Labelled photos from "seam-pucker-dataset", an image-classification folder in khoindd2000/seam-pucker-dataset. The possible labels are: seam pucker level 1, seam pucker level 2, seam pucker level 3, seam pucker level 4, seam pucker level 5.

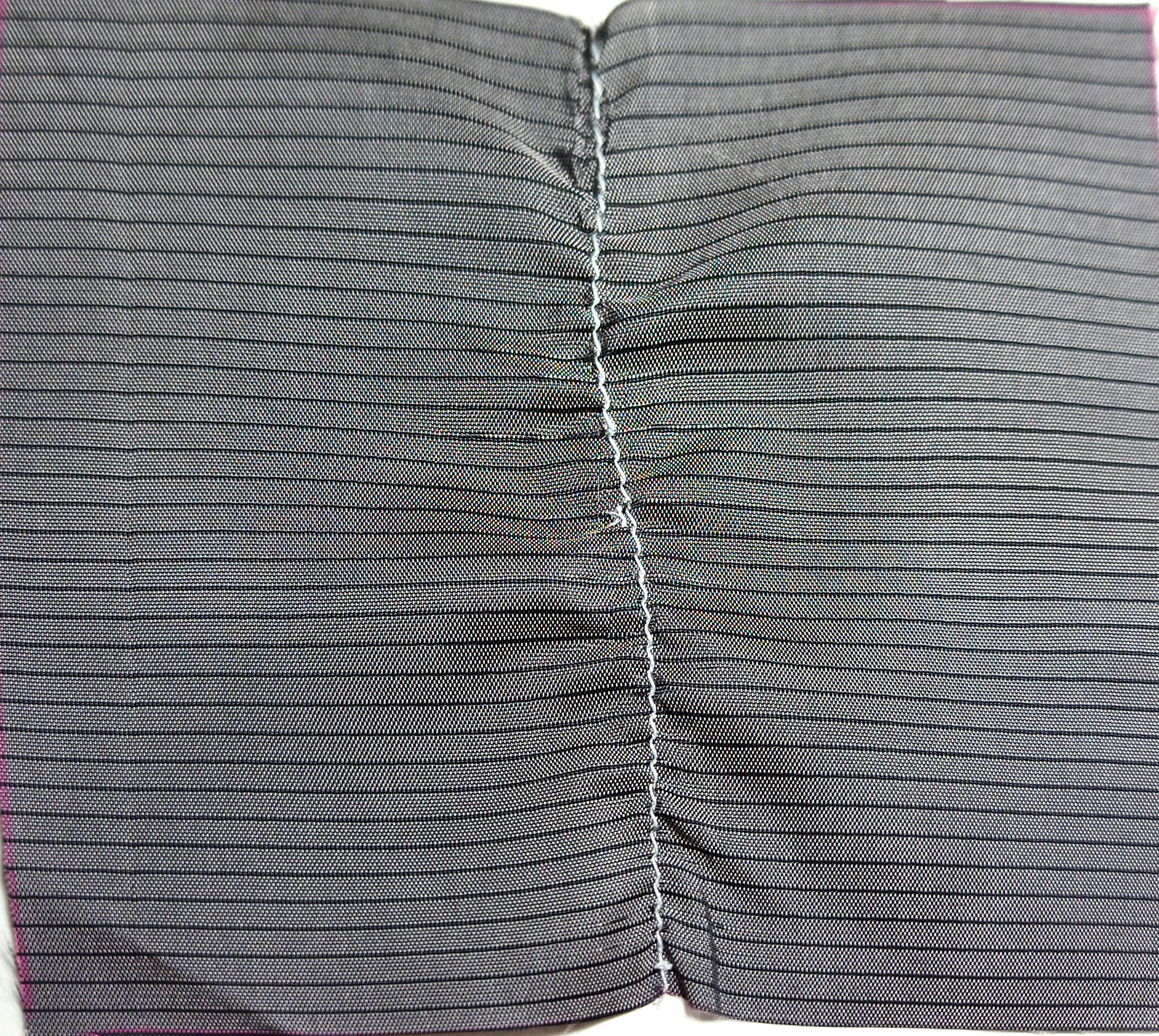
Label: seam pucker level 3

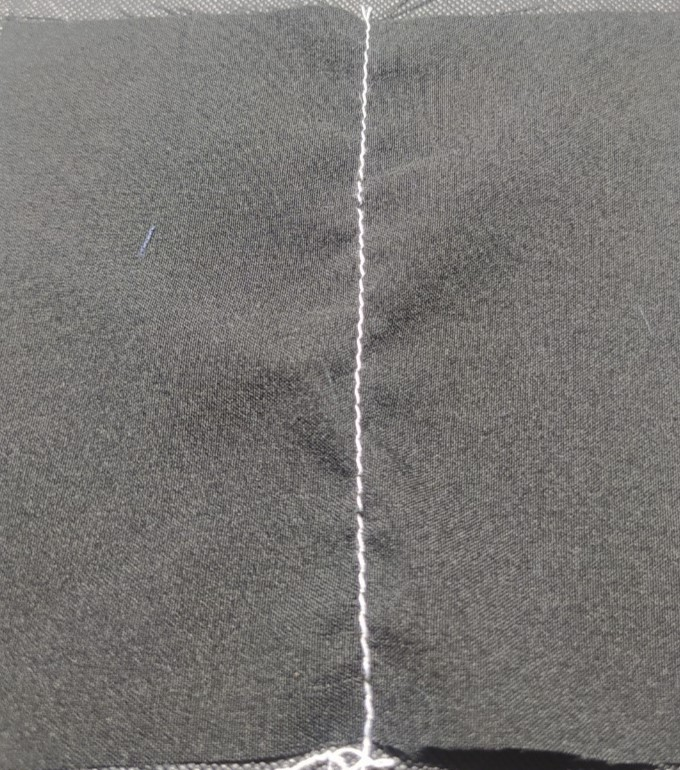
Label: seam pucker level 4

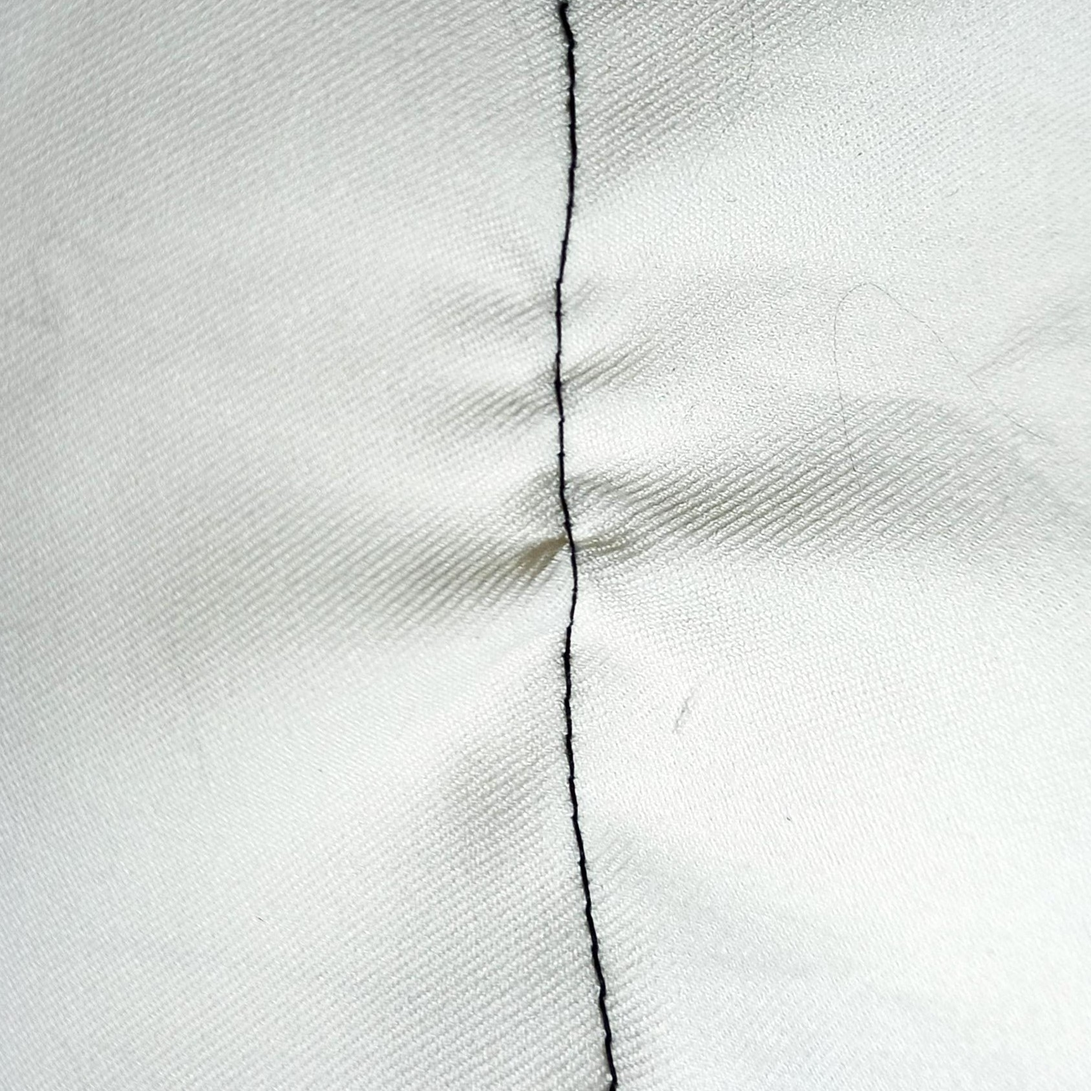
Label: seam pucker level 3

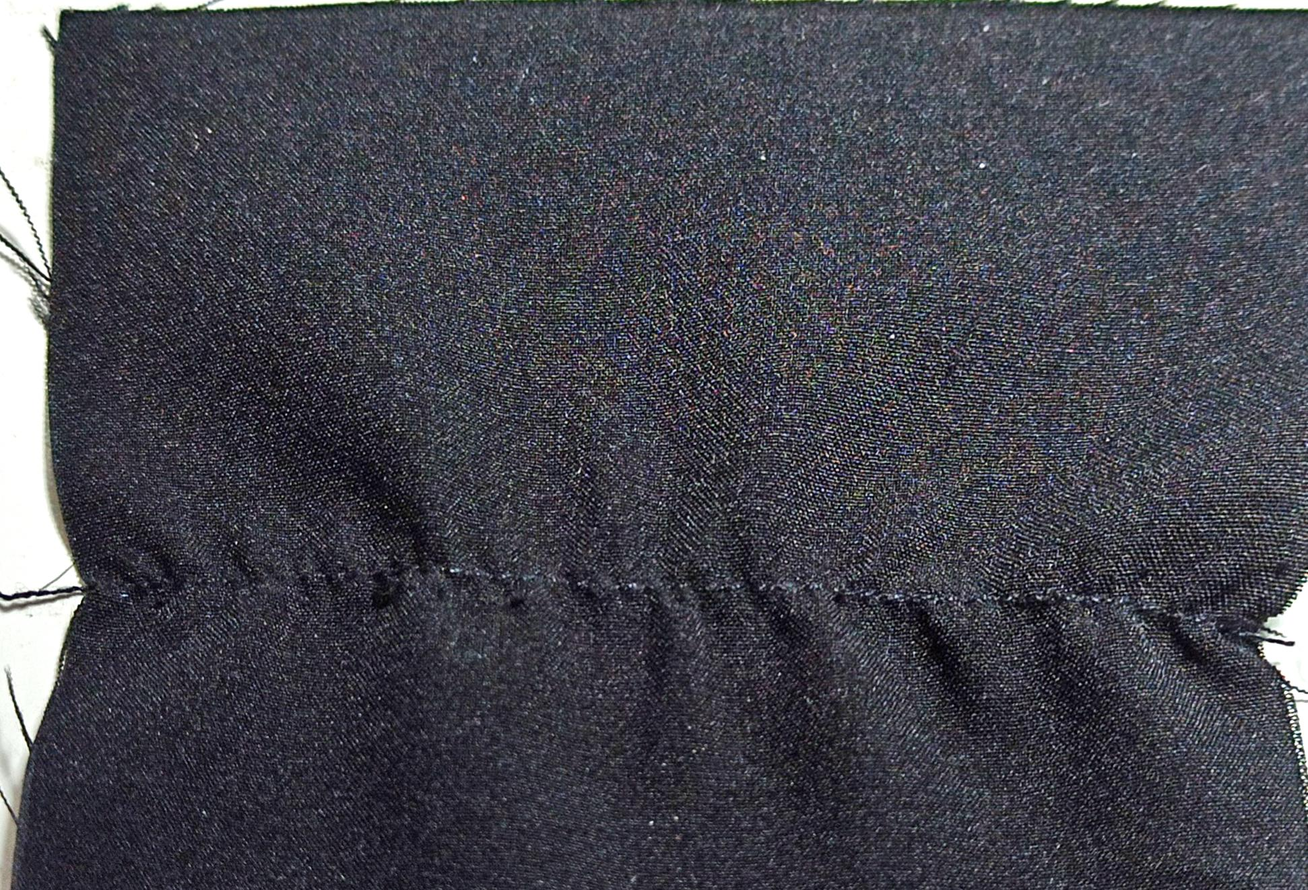
Label: seam pucker level 1

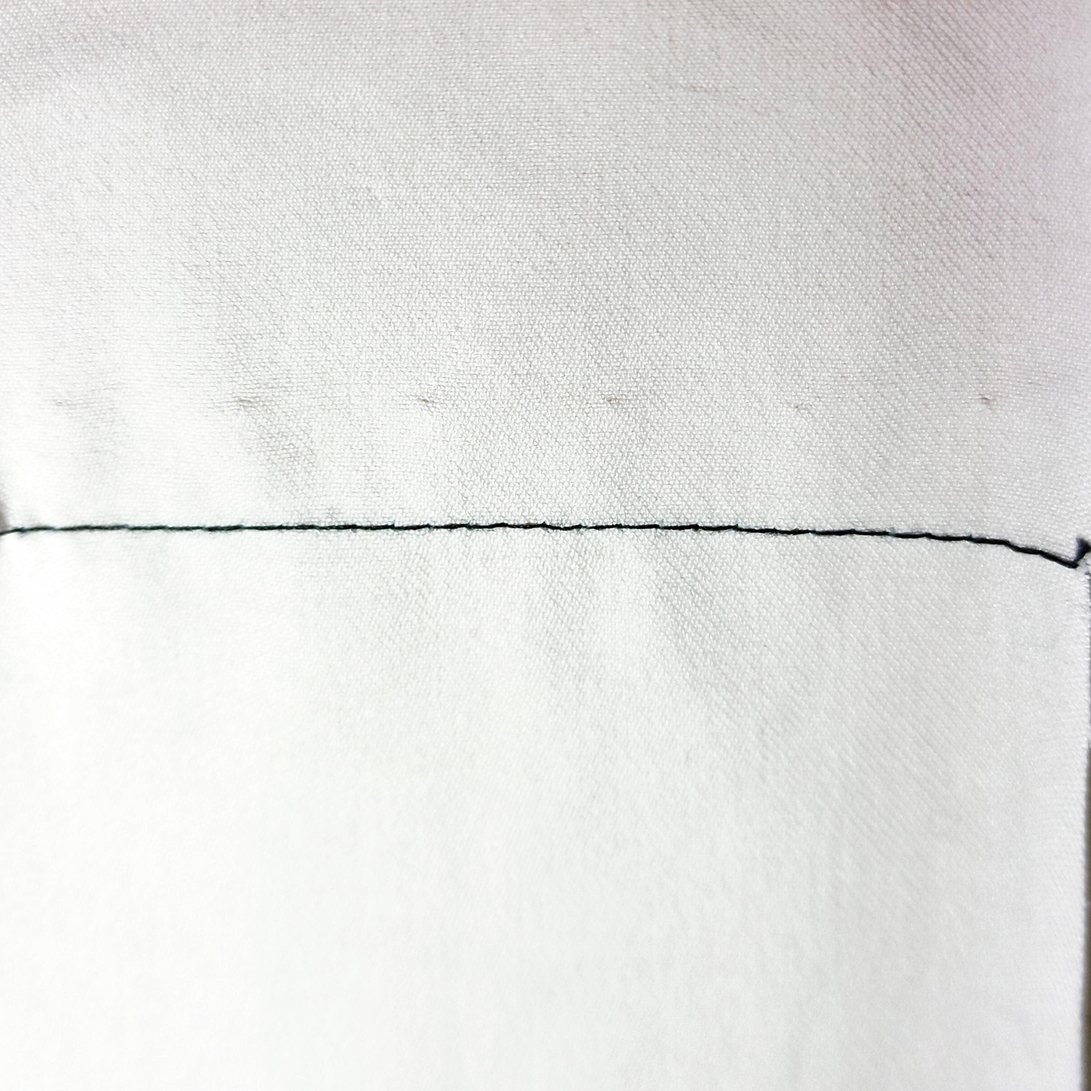
Label: seam pucker level 5

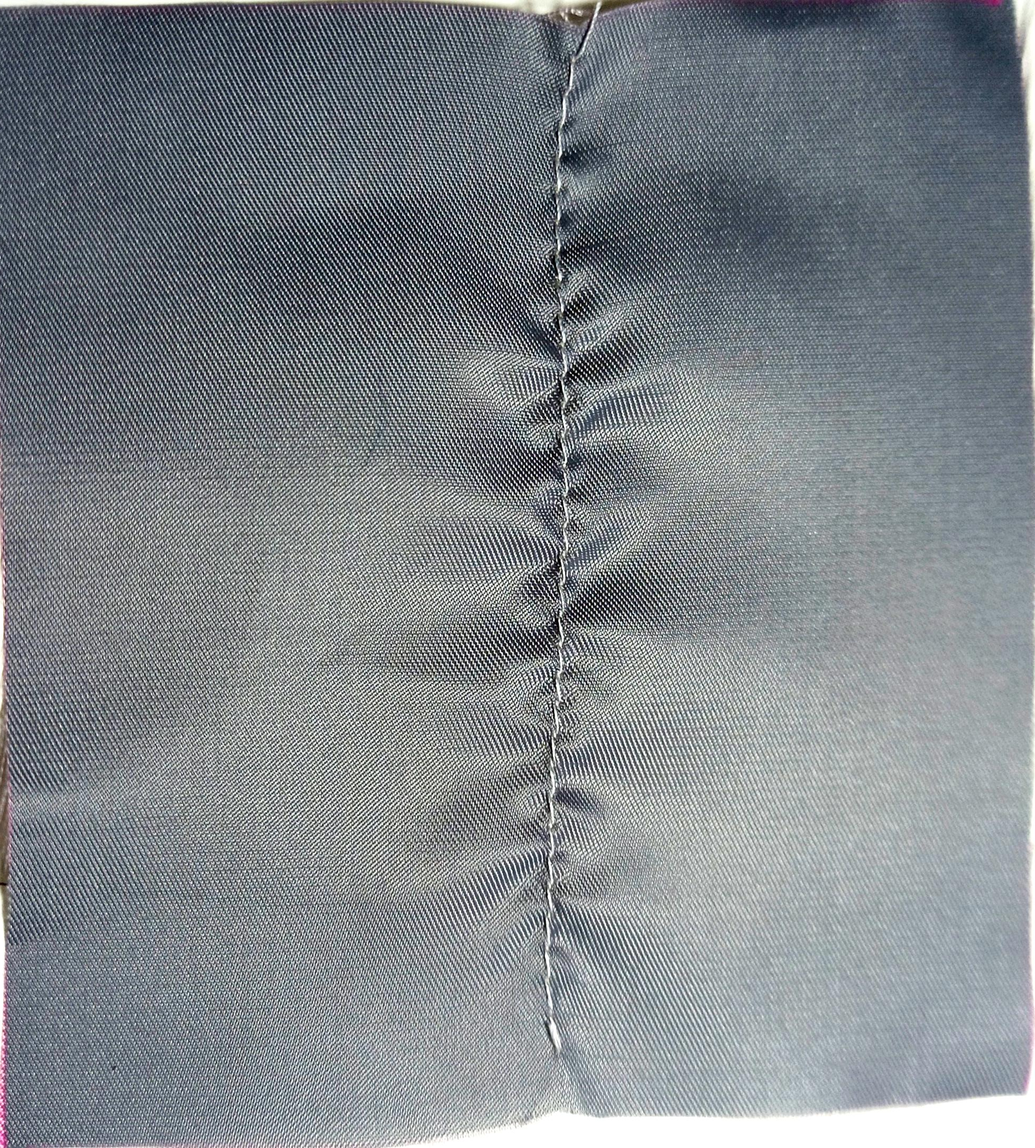
Label: seam pucker level 1
